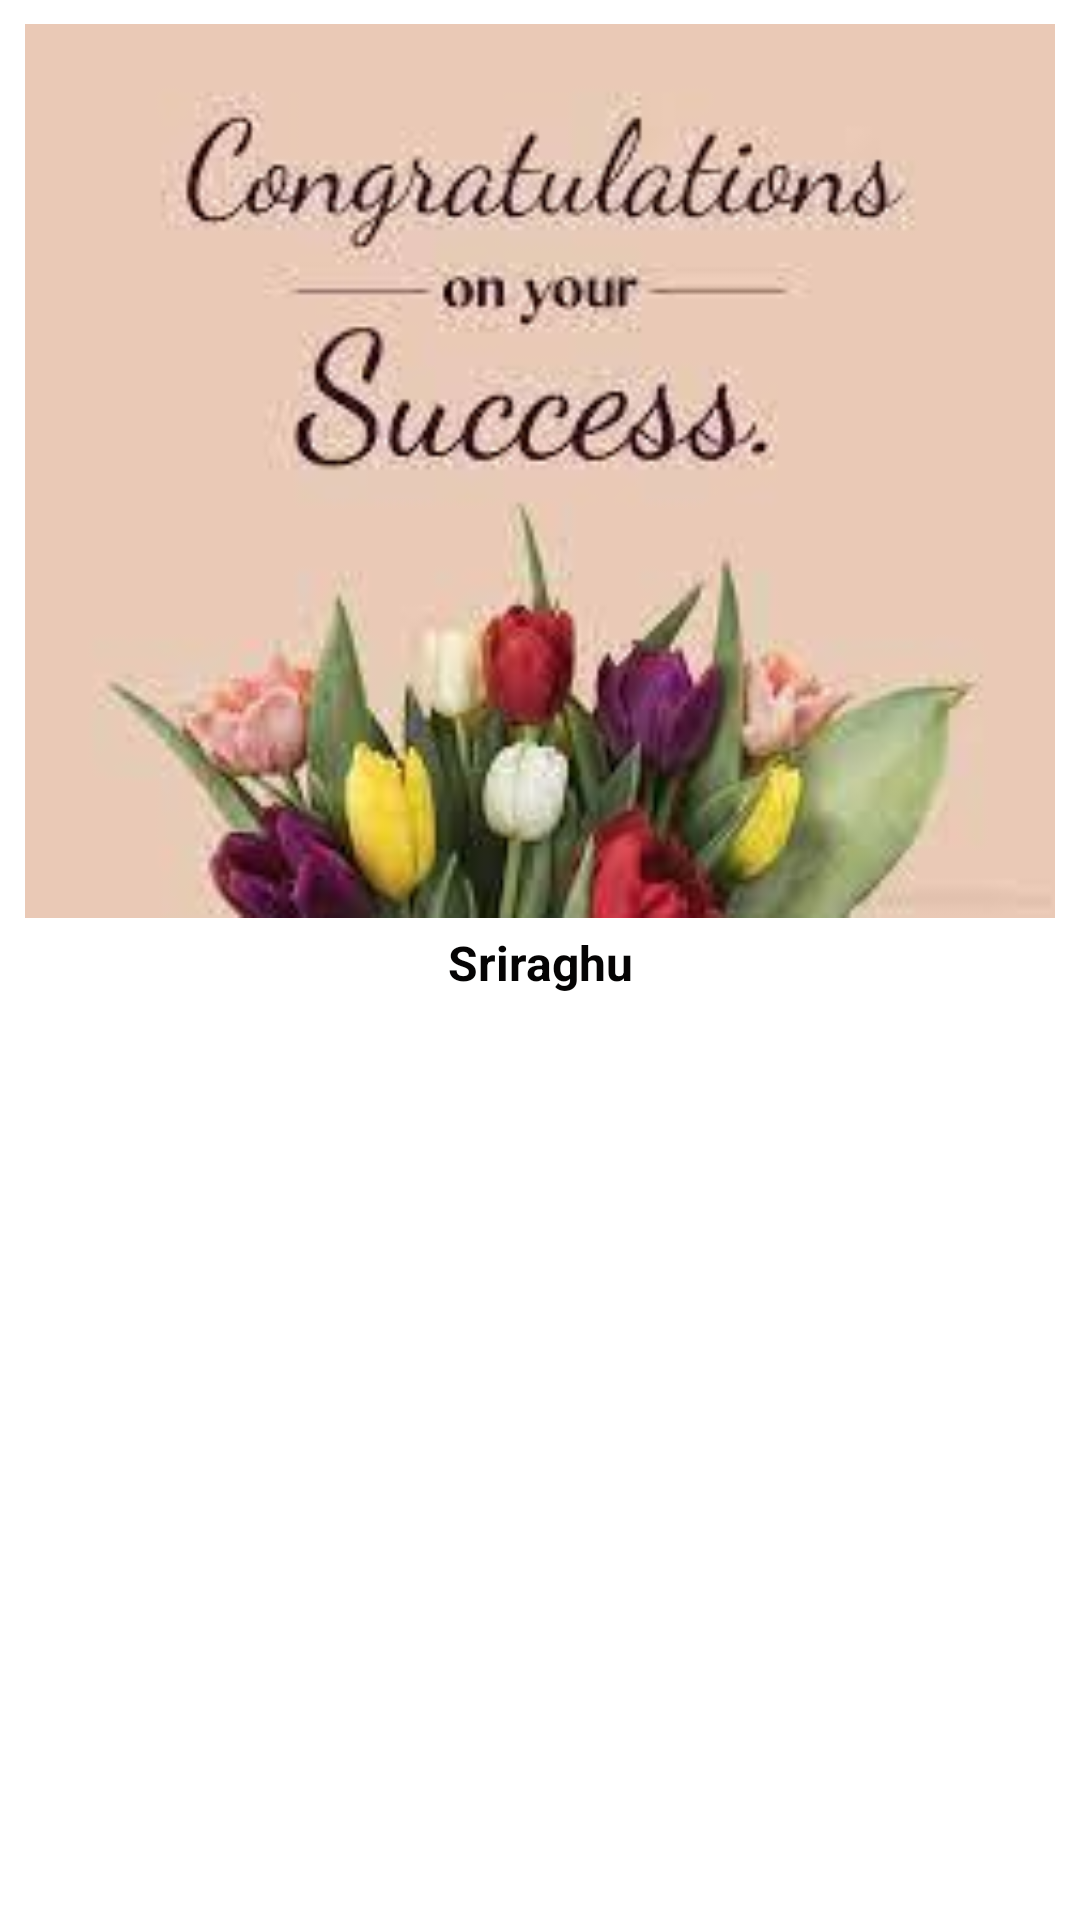

Write the Android layout XML for this screen, with the resource values it uses.
<!-- AndroidManifest.xml: application theme Theme.PracticeClassActivty -->
<!-- res/layout/customtoast_item.xml -->
<?xml version="1.0" encoding="utf-8"?>
<LinearLayout xmlns:android="http://schemas.android.com/apk/res/android"
    xmlns:app="http://schemas.android.com/apk/res-auto"
    android:id="@+id/custom_toast"
    android:layout_width="match_parent"
    android:layout_height="match_parent"
    android:orientation="vertical"
    android:padding="8dp">

    <ImageView
        android:id="@+id/custom_toast_layout"
        android:layout_width="match_parent"
        android:layout_height="wrap_content"
        android:adjustViewBounds="true"
        app:srcCompat="@drawable/convert" />

    <TextView
        android:id="@+id/alert_title"
        android:layout_width="match_parent"
        android:layout_height="wrap_content"
        android:layout_marginTop="4dp"
        android:gravity="center"
        android:text="Sriraghu"
        android:textColor="#050404"
        android:textSize="16sp"
        android:textStyle="bold" />
</LinearLayout>
<!-- resources referenced by this layout -->
<resources>
  <!-- drawable convert: jpg bitmap (drawable, 7850 bytes) -->
  <style name="Theme.PracticeClassActivty" parent="Theme.MaterialComponents.DayNight.DarkActionBar">
          
          <item name="colorPrimary">@color/purple_500</item>
          <item name="colorPrimaryVariant">@color/purple_700</item>
          <item name="colorOnPrimary">@color/white</item>
          
          <item name="colorSecondary">@color/teal_200</item>
          <item name="colorSecondaryVariant">@color/teal_700</item>
          <item name="colorOnSecondary">@color/black</item>
          
          <item name="android:statusBarColor">?attr/colorPrimaryVariant</item>
          
      </style>
  <!-- not gathered from this repository: default colours our renderer supplied (Android Studio template values) -->
  <color name="purple_500">#FF6200EE</color>
  <color name="purple_700">#FF3700B3</color>
  <color name="teal_200">#FF03DAC5</color>
  <color name="teal_700">#FF018786</color>
  <color name="black">#FF000000</color>
  <color name="white">#FFFFFFFF</color>
</resources>
